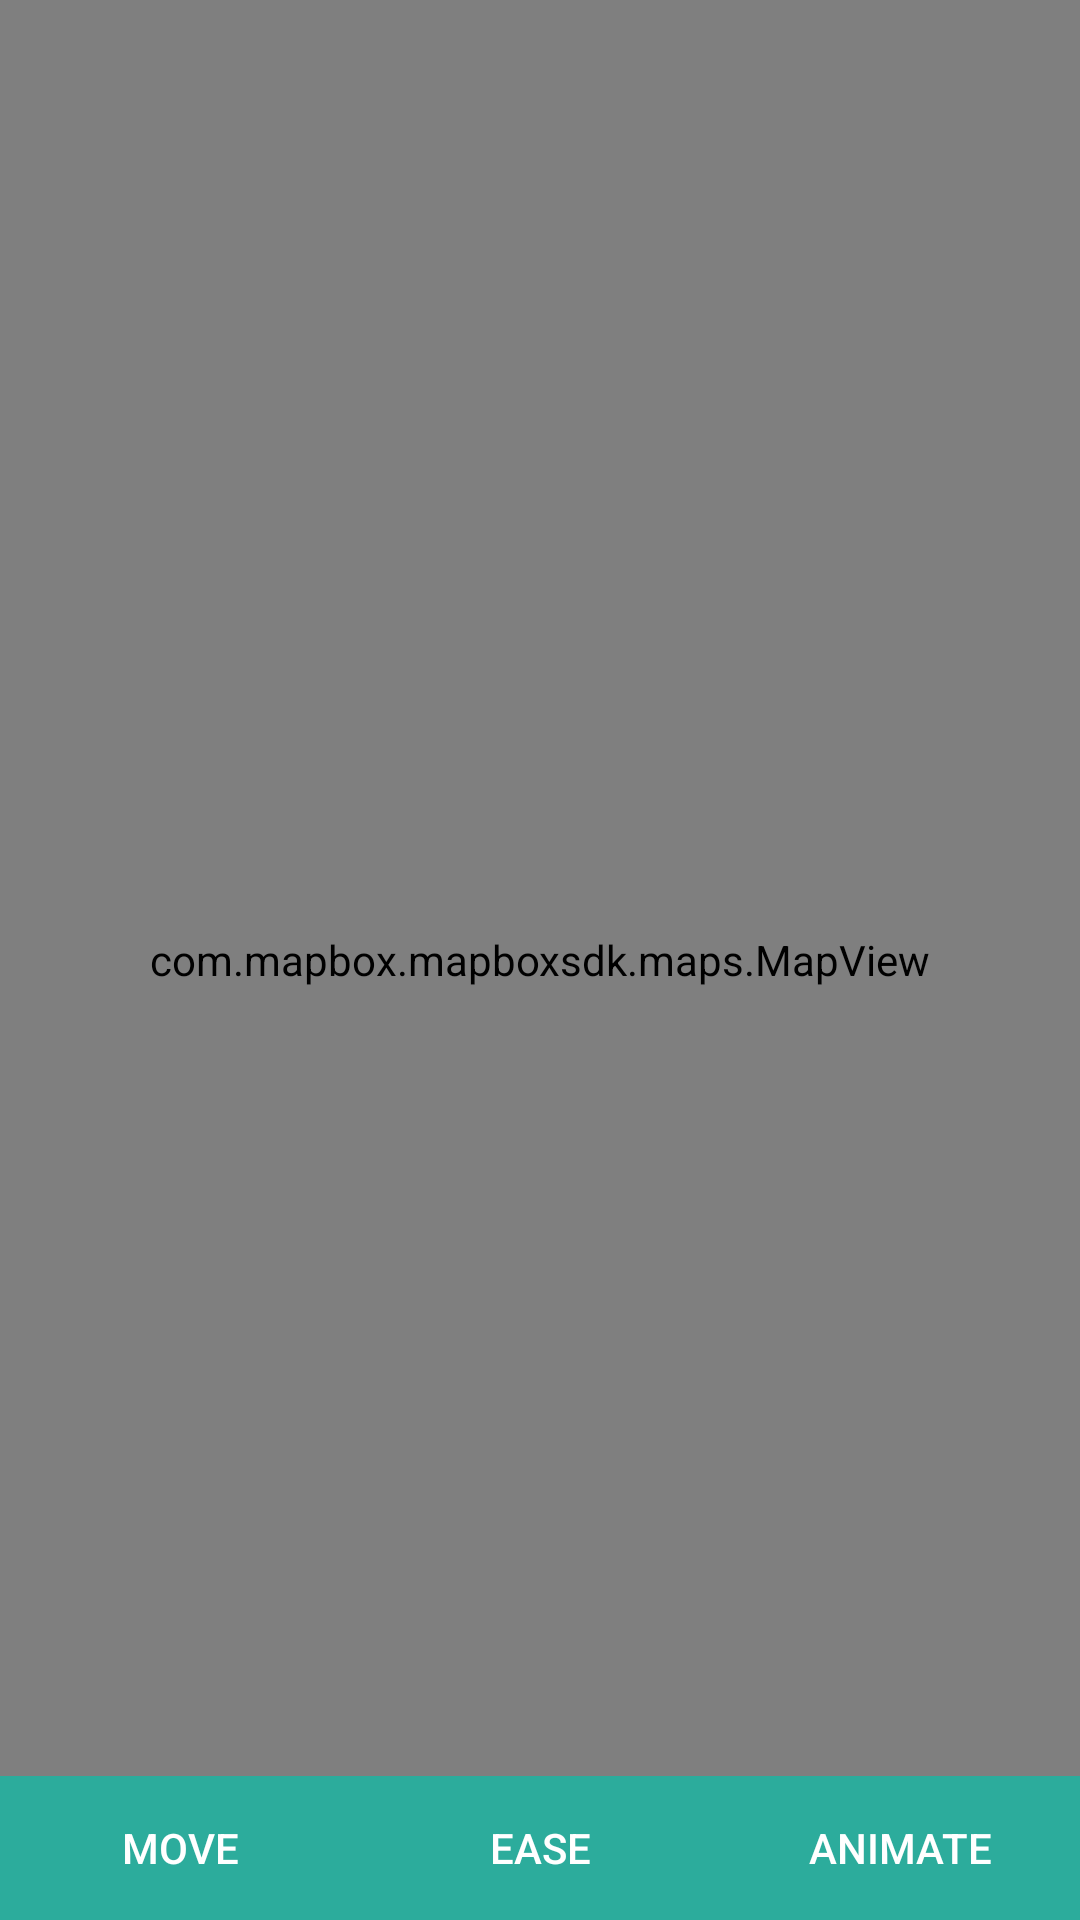

Here is an Android app screen rendered from its layout file. Give the layout XML and the strings, colors and styles it references.
<!-- AndroidManifest.xml: application theme AppTheme -->
<!-- res/layout/activity_camera_animation_types.xml -->
<?xml version="1.0" encoding="utf-8"?>
<RelativeLayout
    xmlns:android="http://schemas.android.com/apk/res/android"
    xmlns:app="http://schemas.android.com/apk/res-auto"
    android:layout_width="match_parent"
    android:layout_height="match_parent"
    android:orientation="vertical">

    <com.mapbox.mapboxsdk.maps.MapView
        android:id="@id/mapView"
        android:layout_width="match_parent"
        android:layout_height="match_parent"
        app:mapbox_cameraTargetLat="51.50325"
        app:mapbox_cameraTargetLng="-0.11968"
        app:mapbox_cameraZoom="15"/>

    <LinearLayout
        style="?android:attr/buttonBarStyle"
        android:layout_width="match_parent"
        android:background="@color/appcolor"
        android:layout_height="wrap_content"
        android:layout_alignParentBottom="true"
        android:orientation="horizontal"
        android:weightSum="3">

        <Button
            android:id="@+id/cameraMoveButton"
            style="?android:attr/buttonBarButtonStyle"
            android:layout_width="0dp"
            android:layout_height="wrap_content"
            android:layout_weight="1"
            android:text="@string/button_camera_move"
            android:textColor="@color/colorwhite"/>

        <Button
            android:id="@+id/cameraEaseButton"
            style="?android:attr/buttonBarButtonStyle"
            android:layout_width="0dp"
            android:layout_height="wrap_content"
            android:layout_weight="1"
            android:text="@string/button_camera_ease"
            android:textColor="@color/colorwhite"/>

        <Button
            android:id="@+id/cameraAnimateButton"
            style="?android:attr/buttonBarButtonStyle"
            android:layout_width="0dp"
            android:layout_height="wrap_content"
            android:layout_weight="1"
            android:text="@string/button_camera_animate"
            android:textColor="@color/colorwhite"/>

    </LinearLayout>
</RelativeLayout>
<!-- resources referenced by this layout -->
<resources>
  <color name="appcolor">#2CAC9C</color>
  <color name="colorwhite">#FFFF</color>
  <string name="button_camera_animate">Animate</string>
  <string name="button_camera_ease">Ease</string>
  <string name="button_camera_move">Move</string>
  <style name="AppTheme" parent="Theme.AppCompat.Light.DarkActionBar">
          
          <item name="colorPrimary">@color/appcolor</item>
          <item name="colorPrimaryDark">@color/colorPrimaryDark</item>
          <item name="colorAccent">@color/colorAccent</item>
      </style>
  <color name="colorPrimaryDark">#2499B4</color>
  <color name="colorAccent">#03DAC5</color>
</resources>
